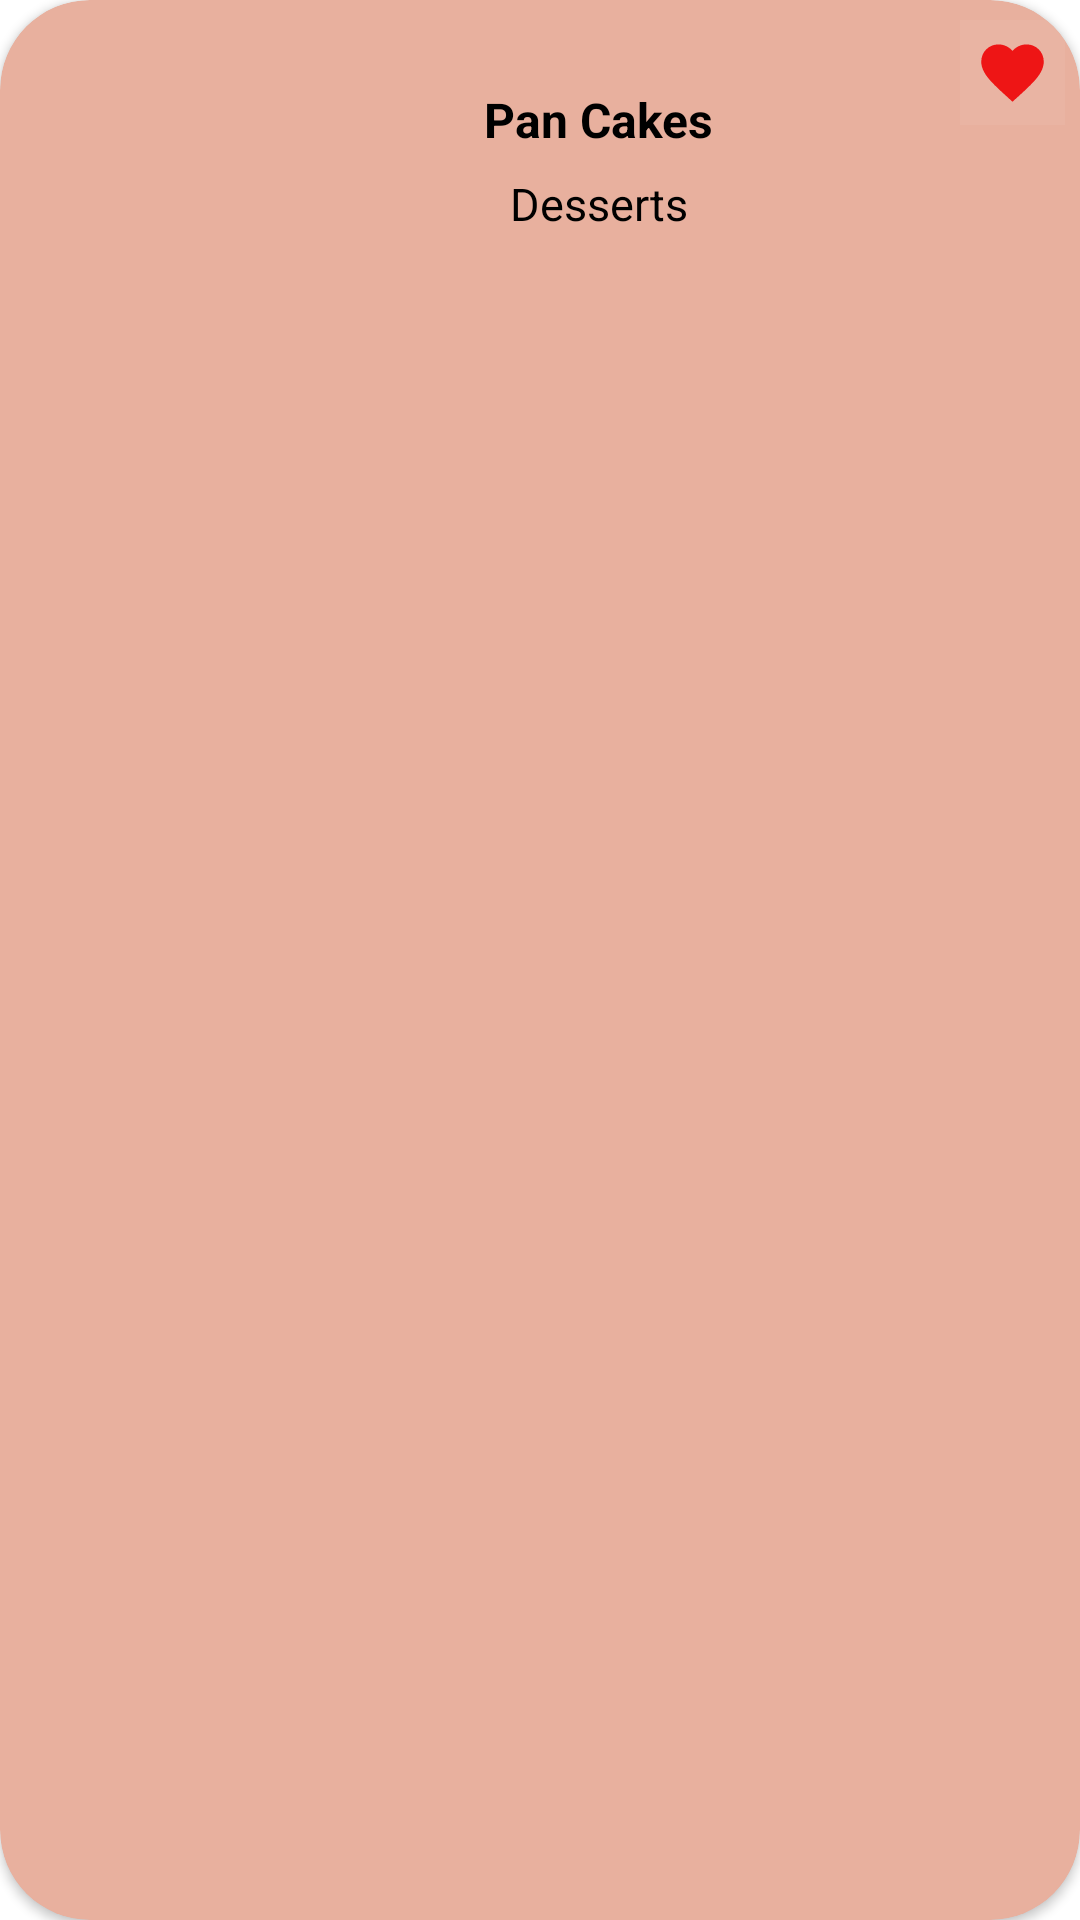

Here is an Android app screen rendered from its layout file. Give the layout XML and the strings, colors and styles it references.
<!-- AndroidManifest.xml: application theme Theme.FoodPlanner -->
<!-- res/layout/fav_item.xml -->
<?xml version="1.0" encoding="utf-8"?>
<androidx.cardview.widget.CardView xmlns:android="http://schemas.android.com/apk/res/android"
    xmlns:tools="http://schemas.android.com/tools"
    android:layout_width="match_parent"
    android:layout_height="wrap_content"
    xmlns:app="http://schemas.android.com/apk/res-auto"
    android:backgroundTint="@color/light_brown"
    android:layout_margin="10dp"
    app:cardCornerRadius="30dp"
    app:cardPreventCornerOverlap="false">

    <androidx.constraintlayout.widget.ConstraintLayout
        android:layout_width="match_parent"
        android:layout_height="wrap_content"
        >
        <ImageView
            android:id="@+id/fav_item_imageView"
            android:layout_width="120dp"
            android:layout_height="100dp"
            android:scaleType="fitXY"
            app:civ_shadow="true"
            app:civ_shadow_radius="10dp"
            app:layout_constraintEnd_toEndOf="parent"
            app:layout_constraintHorizontal_bias="0.0"
            app:layout_constraintStart_toStartOf="parent"
            app:layout_constraintTop_toTopOf="parent"
            app:srcCompat="@drawable/cake" />



        <TextView
            android:id="@+id/fav_item_title_textview"
            android:layout_width="wrap_content"
            android:layout_height="wrap_content"
            android:layout_marginStart="10dp"
            android:layout_marginTop="24dp"
            android:padding="5dp"
            android:text="Pan Cakes"
            android:textColor="@color/black"
            android:textSize="16dp"
            android:textStyle="bold"
            app:layout_constraintEnd_toEndOf="parent"
            app:layout_constraintHorizontal_bias="0.183"
            app:layout_constraintStart_toEndOf="@+id/fav_item_imageView"
            app:layout_constraintTop_toTopOf="parent" />

        <TextView
            android:id="@+id/fav_item_category_textView"
            android:layout_width="wrap_content"
            android:layout_height="wrap_content"
            android:layout_marginTop="2dp"
            android:text="Desserts"
            android:textColor="@color/black"
            android:textSize="15dp"
            android:gravity="center"
            app:layout_constraintEnd_toEndOf="@+id/fav_item_title_textview"
            app:layout_constraintStart_toStartOf="@+id/fav_item_title_textview"
            app:layout_constraintTop_toBottomOf="@+id/fav_item_title_textview" />

        <ImageView
            android:id="@+id/fav_item_fav_imageview"
            android:layout_width="35dp"
            android:layout_height="35dp"
            android:layout_marginTop="2dp"
            android:layout_marginEnd="5dp"
            android:background="#57FFFFFF"
            android:backgroundTint="#2AFFFFFF"
            android:padding="5dp"
            app:layout_constraintBottom_toBottomOf="parent"
            app:layout_constraintEnd_toEndOf="parent"
            app:layout_constraintTop_toTopOf="parent"
            app:layout_constraintVertical_bias="0.074"
            app:srcCompat="@drawable/ic_baseline_favorite_red" />

    </androidx.constraintlayout.widget.ConstraintLayout>


</androidx.cardview.widget.CardView>
<!-- resources referenced by this layout -->
<resources>
  <color name="black">#FF000000</color>
  <color name="light_brown">#E8B09E</color>
  <!-- drawable ic_baseline_favorite_red (drawable) -->
  <vector android:height="24dp" android:tint="#EE1515"
      android:viewportHeight="24" android:viewportWidth="24"
      android:width="24dp" xmlns:android="http://schemas.android.com/apk/res/android">
      <path android:fillColor="@android:color/white" android:pathData="M12,21.35l-1.45,-1.32C5.4,15.36 2,12.28 2,8.5 2,5.42 4.42,3 7.5,3c1.74,0 3.41,0.81 4.5,2.09C13.09,3.81 14.76,3 16.5,3 19.58,3 22,5.42 22,8.5c0,3.78 -3.4,6.86 -8.55,11.54L12,21.35z"/>
  </vector>
  <style name="Theme.FoodPlanner" parent="Theme.MaterialComponents.DayNight.DarkActionBar">
          
          <item name="colorPrimary">@color/purple_500</item>
          <item name="colorPrimaryVariant">@color/purple_700</item>
          <item name="colorOnPrimary">@color/white</item>
          
          <item name="colorSecondary">@color/teal_200</item>
          <item name="colorSecondaryVariant">@color/teal_700</item>
          <item name="colorOnSecondary">@color/black</item>
          
          <item name="android:statusBarColor">#94ECE8</item>
          
      </style>
  <color name="purple_500">#FF6200EE</color>
  <color name="purple_700">#FF3700B3</color>
  <color name="white">#FFFFFFFF</color>
  <color name="teal_200">#FF03DAC5</color>
  <color name="teal_700">#FF018786</color>
</resources>
